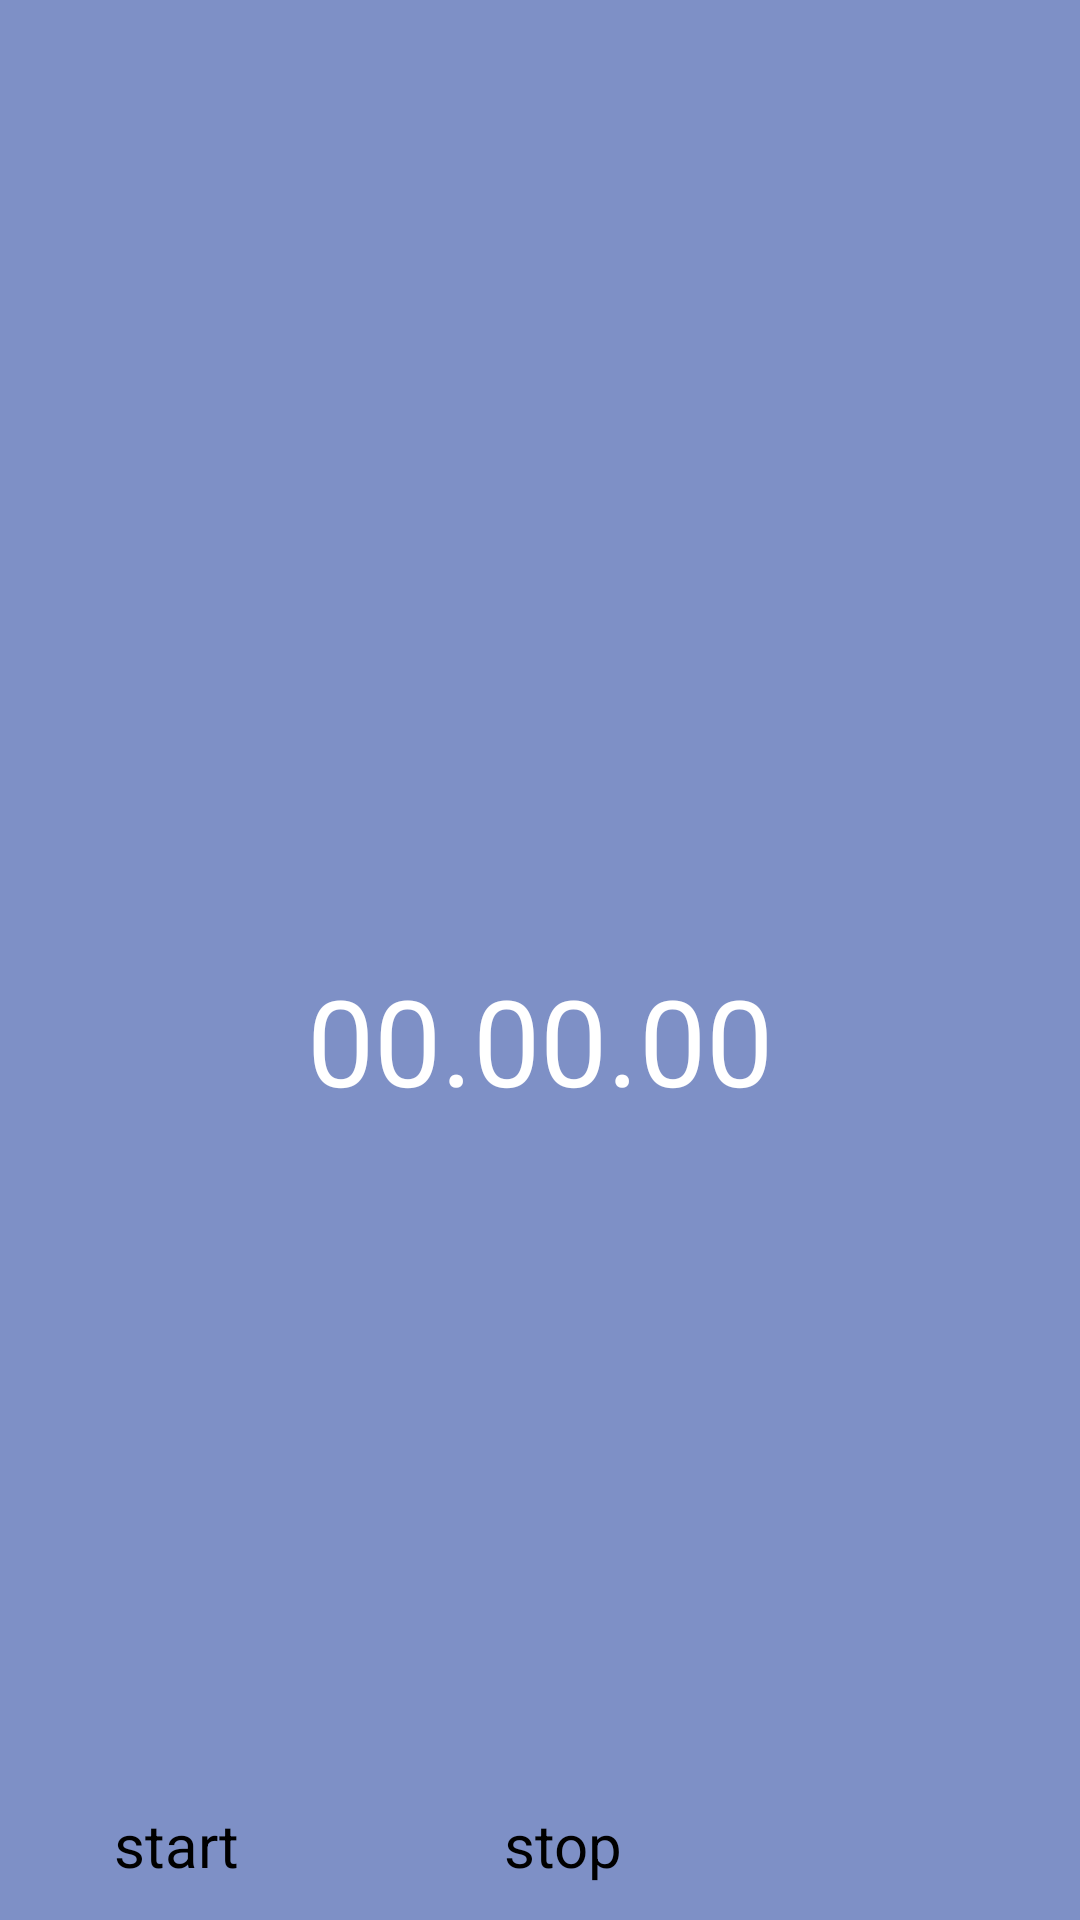

Layout XML and referenced resources for this Android screen:
<!-- AndroidManifest.xml: activity theme Theme.App.SplashScreen -->
<!-- res/layout/activity_main.xml -->
<?xml version="1.0" encoding="utf-8"?>
<LinearLayout
    xmlns:android="http://schemas.android.com/apk/res/android"
    xmlns:app="http://schemas.android.com/apk/res-auto"
    xmlns:tools="http://schemas.android.com/tools"
    android:id="@+id/main"
    android:layout_width="match_parent"
    android:layout_height="match_parent"
    android:orientation="vertical"
    android:gravity="center_vertical"
    android:background="@drawable/image"
    tools:context=".MainActivity">

    <TextView
        android:layout_width="wrap_content"
        android:layout_height="wrap_content"
        android:id="@+id/timerText"
        android:text="00.00.00"
        android:textAlignment="center"
        android:textSize="40sp"
        android:layout_marginTop="320dp"
        android:layout_gravity="center_horizontal"
        android:textColor="@color/white"
        />

    <RelativeLayout
        android:layout_width="match_parent"
        android:layout_height="wrap_content">

        <Button
            android:layout_width="170dp"
            android:layout_height="wrap_content"
            android:id="@+id/startBtn"
            android:textSize="20sp"
            android:padding="8dp"
            android:layout_marginStart="30dp"
            android:layout_marginTop="220dp"
            android:text="start"/>

        <Button
            android:layout_width="170dp"
            android:layout_height="wrap_content"
            android:id="@+id/stopBtn"
            android:textSize="20sp"
            android:padding="8dp"
            android:layout_marginEnd="30dp"
            android:layout_marginTop="220dp"
            android:layout_alignParentEnd="true"
            android:layout_marginStart="20dp"
            android:enabled="false"
            android:text="stop"/>

        <Button
            android:layout_width="match_parent"
            android:layout_height="wrap_content"
            android:id="@+id/resetBtn"
            android:textSize="20sp"
            android:layout_margin="10dp"
            android:enabled="false"
            android:layout_below="@+id/startBtn"
            android:text="Reset"/>

    </RelativeLayout>

</LinearLayout>
<!-- resources referenced by this layout -->
<resources>
  <color name="white">#FFFFFFFF</color>
  <!-- drawable image: png bitmap (drawable, 12310 bytes) -->
  <style name="Theme.App.SplashScreen" parent="Theme.SplashScreen">
          <item name="windowSplashScreenBackground"> @color/white </item>
          <item name="windowSplashScreenAnimatedIcon"> @drawable/splashicon</item>
          <item name="postSplashScreenTheme">@style/Base.Theme.MyApplication</item>
      </style>
  <!-- drawable splashicon: png bitmap (drawable, 13198 bytes) -->
  <style name="Base.Theme.MyApplication" parent="Theme.Material3.DayNight.NoActionBar">
          
          
      </style>
</resources>
